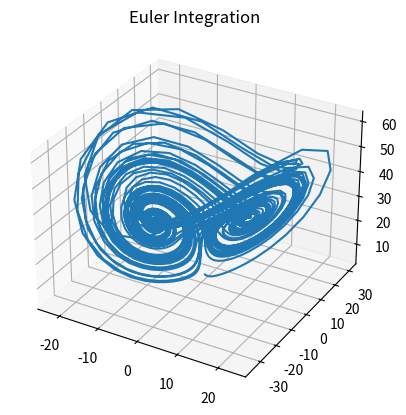
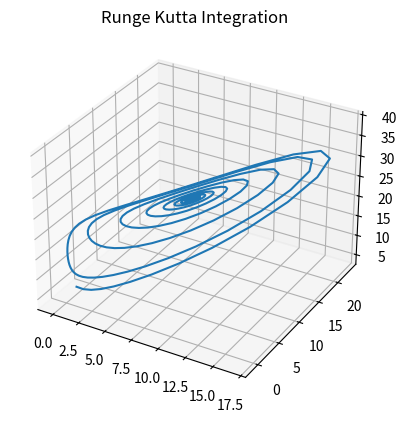
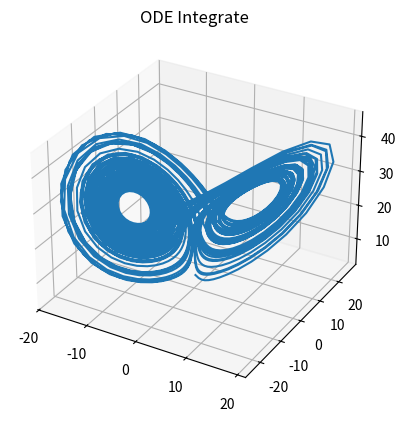
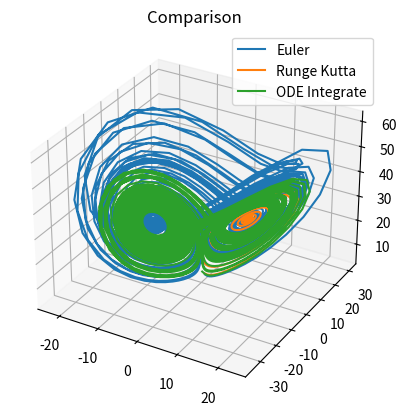

Generate these figures, in order, with matplotlib:
import numpy as np
import matplotlib.pyplot as plt
from mpl_toolkits.mplot3d import Axes3D
from scipy.integrate import odeint

SIGMA = 10
RHO = 28
BETA = 8 / 3


def LorenzAttractor(t, X):
    """
    Computes the force at a time t and a position X
    t: the current time. In this case, the function is constant in t
    X: the position as [x, y, z] array
    """
    x = np.zeros((3,))
    # your code goes here...
    x[0] = SIGMA * (X[1] - X[0])
    x[1] = X[0] * (RHO - X[2]) - X[1]
    x[2] = X[0] * X[1] - BETA * X[2]
    return x


def Euler(f, y0, stepsize, steps):
    """
    Compute positions using the Euler integration scheme.
    f:			The function that is being integrated
    y0:			The start position
    stepsize:	Delta for each step
    steps:		Amount of integration steps
    """
    x = np.zeros((3, steps))
    # your code goes here...
    yi = y0
    for i in range(steps):
        yi += stepsize * f(0, yi)
        x[:, i] = yi
    return x


def RungeKutta4thOrder(f, y0, stepsize, steps):
    """
    Compute positions using the Runge-Kutta 4th Order integration scheme.
    f:			The function that is being integrated
    y0:			The start position
    stepsize:	Delta for each step
    steps:		Amount of integration steps
    """
    x = np.zeros((3, steps))
    # your code goes here...
    yi = y0
    k = np.zeros((4, 3))
    for i in range(steps):
        k[0] = f(0, yi)
        k[1] = 2 * f(0, yi + 0.5 * stepsize * k[0])
        k[2] = 2 * f(0, yi + 0.5 * stepsize * k[1])
        k[3] = f(0, yi + stepsize * k[2])
        yi += stepsize * (1 / 6) * k.sum(axis=0)
        x[:, i] = yi
    return x


# Compute Values
y0 = [-1, 3, 4]
euler = Euler(LorenzAttractor, y0, 0.025, 3000)
rungekutta = RungeKutta4thOrder(LorenzAttractor, y0, 0.025, 3000)
ref = odeint(lambda y, t: LorenzAttractor(t, y), y0, np.arange(0, 0.025 * 3000, 0.025)).T

# Plot Everything
plt.figure()
ax = plt.gcf().add_subplot(111, projection='3d')
ax.set_title("Euler Integration")
ax.plot(euler[0, :], euler[1, :], euler[2, :])

plt.figure()
ax = plt.gcf().add_subplot(111, projection='3d')
ax.set_title("Runge Kutta Integration")
ax.plot(rungekutta[0, :], rungekutta[1, :], rungekutta[2, :])

plt.figure()
ax = plt.gcf().add_subplot(111, projection='3d')
ax.set_title("ODE Integrate")
ax.plot(ref[0, :], ref[1, :], ref[2, :])

plt.figure()
ax = plt.gcf().add_subplot(111, projection='3d')
ax.set_title("Comparison")
ax.plot(euler[0, :], euler[1, :], euler[2, :], label="Euler")
ax.plot(rungekutta[0, :], rungekutta[1, :], rungekutta[2, :], label="Runge Kutta")
ax.plot(ref[0, :], ref[1, :], ref[2, :], label="ODE Integrate")
plt.legend()

plt.show()
